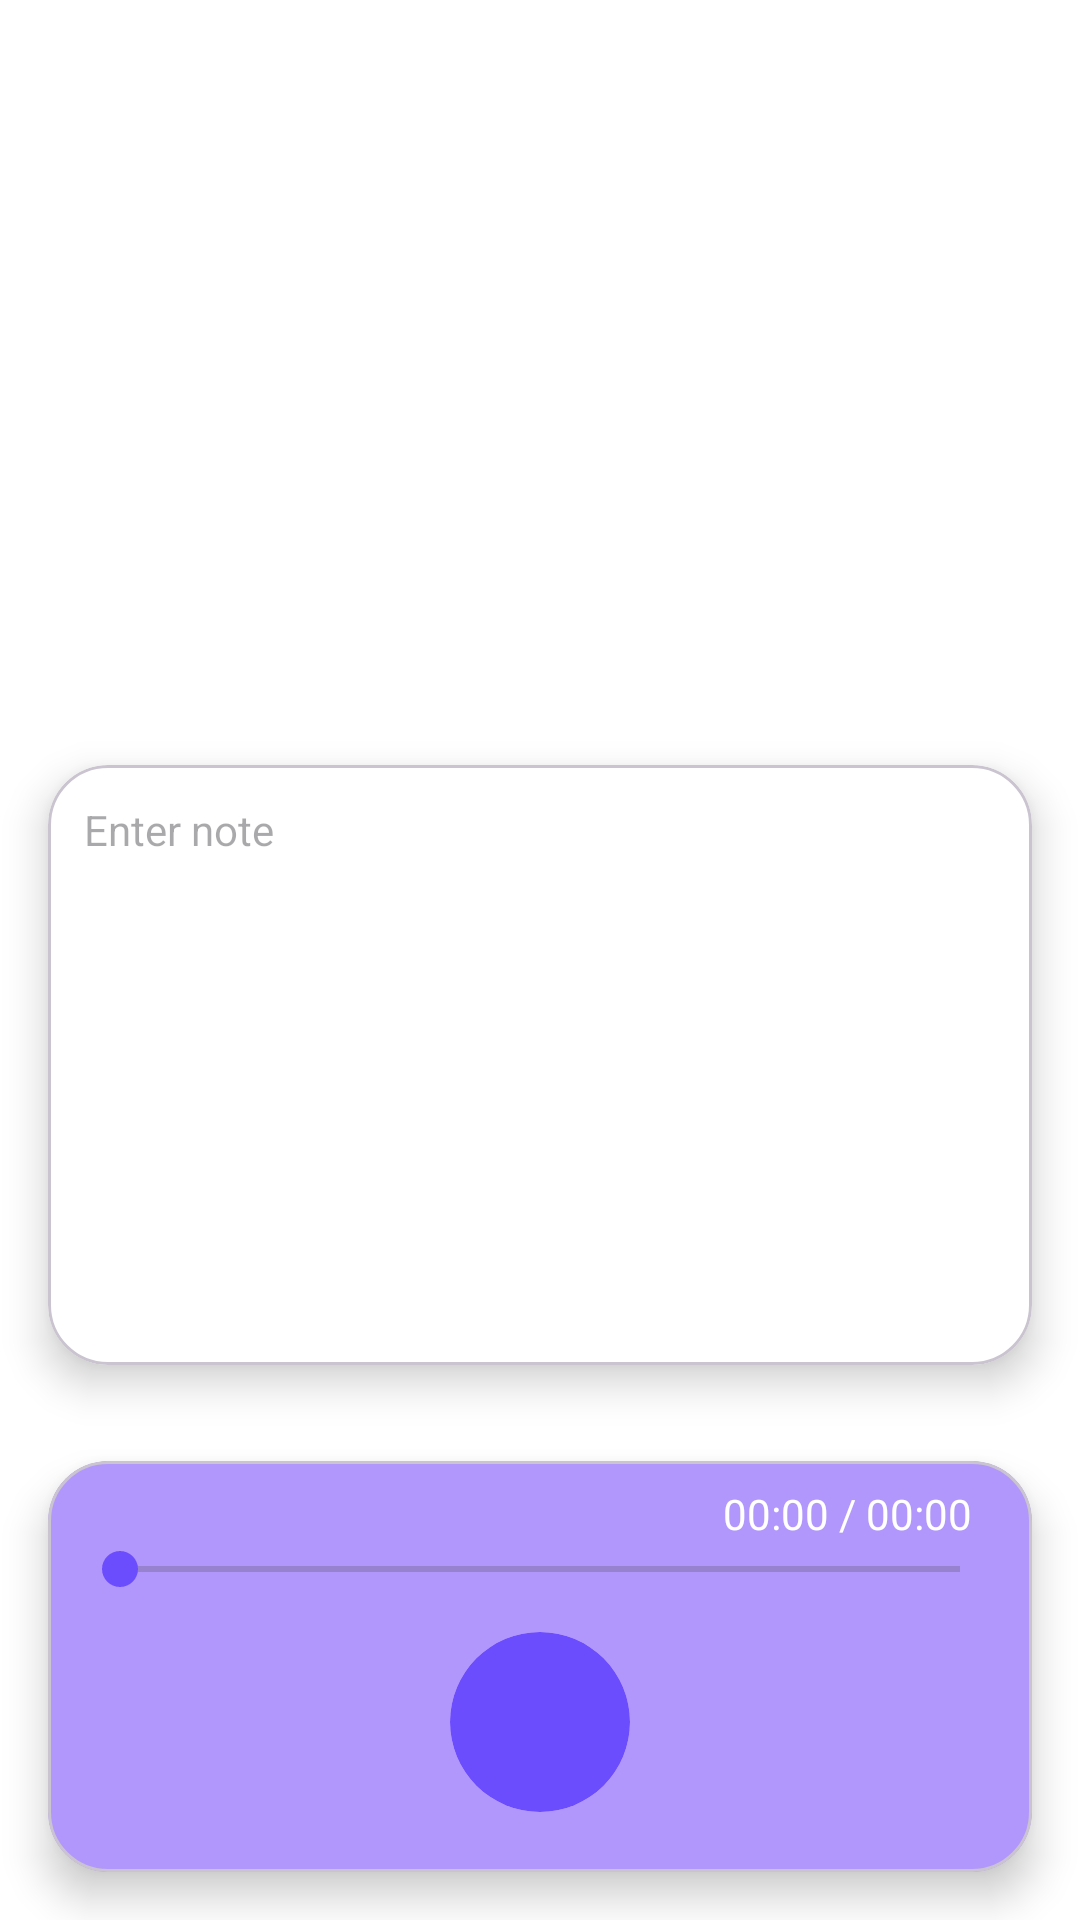

The Android layout XML behind this screen, and the referenced resources:
<!-- AndroidManifest.xml: application theme Theme.MeetNote -->
<!-- res/layout/fragment_view_meet.xml -->
<?xml version="1.0" encoding="utf-8"?>
<androidx.constraintlayout.widget.ConstraintLayout xmlns:android="http://schemas.android.com/apk/res/android"
    xmlns:tools="http://schemas.android.com/tools"
    android:layout_width="match_parent"
    android:layout_height="match_parent"
    android:background="@color/white"
    xmlns:app="http://schemas.android.com/apk/res-auto"
    tools:context=".ui.ViewMeetFragment">

    <LinearLayout
        android:layout_width="match_parent"
        android:layout_height="match_parent"
        android:orientation="vertical"
        android:gravity="bottom"
        >

        <com.google.android.material.card.MaterialCardView
            android:layout_width="match_parent"
            android:layout_height="200dp"
            app:cardElevation="8dp"
            app:cardCornerRadius="20dp"
            android:layout_margin="16dp"
            app:cardBackgroundColor="@color/white"
            >
            <ScrollView
                android:layout_width="match_parent"
                android:layout_height="wrap_content"
                >



            <LinearLayout
                android:layout_width="match_parent"
                android:layout_height="match_parent"
                android:padding="12dp"
                android:gravity="center"
                android:orientation="vertical"
                >

                <TextView
                    android:id="@+id/noteET"
                    android:layout_width="match_parent"
                    android:layout_height="match_parent"
                    android:layout_weight="1"
                    android:gravity="top|start"
                    android:hint="Enter note" />


            </LinearLayout>
            </ScrollView>

        </com.google.android.material.card.MaterialCardView>

        <com.google.android.material.card.MaterialCardView
            android:layout_width="match_parent"
            android:layout_height="wrap_content"
            android:layout_margin="16dp"
            app:cardBackgroundColor="@color/accent"
            app:cardCornerRadius="20dp"
            app:cardElevation="8dp"
            >
            <LinearLayout
                android:layout_width="match_parent"
                android:layout_height="wrap_content"
                android:orientation="vertical"
                android:padding="8dp"
                >
                <TextView
                    android:id="@+id/timeTextView"
                    android:layout_width="wrap_content"
                    android:layout_height="wrap_content"
                    android:layout_gravity="end"
                    android:textColor="@color/white"
                    android:layout_marginEnd="12dp"
                    android:text="00:00 / 00:00"
                    />
                <SeekBar
                    android:id="@+id/seekbar"
                    android:layout_width="match_parent"
                    android:layout_height="wrap_content"
                    android:thumbTint="@color/primary"
                    android:max="100"
                    android:min="0"
                    />

                <LinearLayout
                    android:layout_width="match_parent"
                    android:orientation="horizontal"
                    android:gravity="bottom|center"
                    android:padding="12dp"
                    android:layout_height="wrap_content"
                    >










                    <com.google.android.material.card.MaterialCardView
                        android:id="@+id/action_btn"
                        android:layout_width="60dp"
                        android:layout_height="60dp"
                        app:cardCornerRadius="30dp"
                        app:strokeWidth="0dp"
                        android:clickable="true"
                        android:focusable="true"
                        android:foreground="?attr/selectableItemBackground"
                        app:cardBackgroundColor="@color/primary"
                        >

                        <ImageView
                            android:id="@+id/actionIV"
                            android:layout_width="match_parent"
                            android:layout_height="match_parent"
                            android:padding="4dp"
                            />

                    </com.google.android.material.card.MaterialCardView>











                </LinearLayout>
            </LinearLayout>

        </com.google.android.material.card.MaterialCardView>



    </LinearLayout>



</androidx.constraintlayout.widget.ConstraintLayout>
<!-- resources referenced by this layout -->
<resources>
  <color name="accent">#B197FC</color>
  <color name="primary">#6C4DFE</color>
  <color name="white">#FFFFFFFF</color>
  <style name="Theme.MeetNote" parent="Base.Theme.MeetNote" />
  <style name="Base.Theme.MeetNote" parent="Theme.Material3.DayNight.NoActionBar">
          
          
      </style>
</resources>
